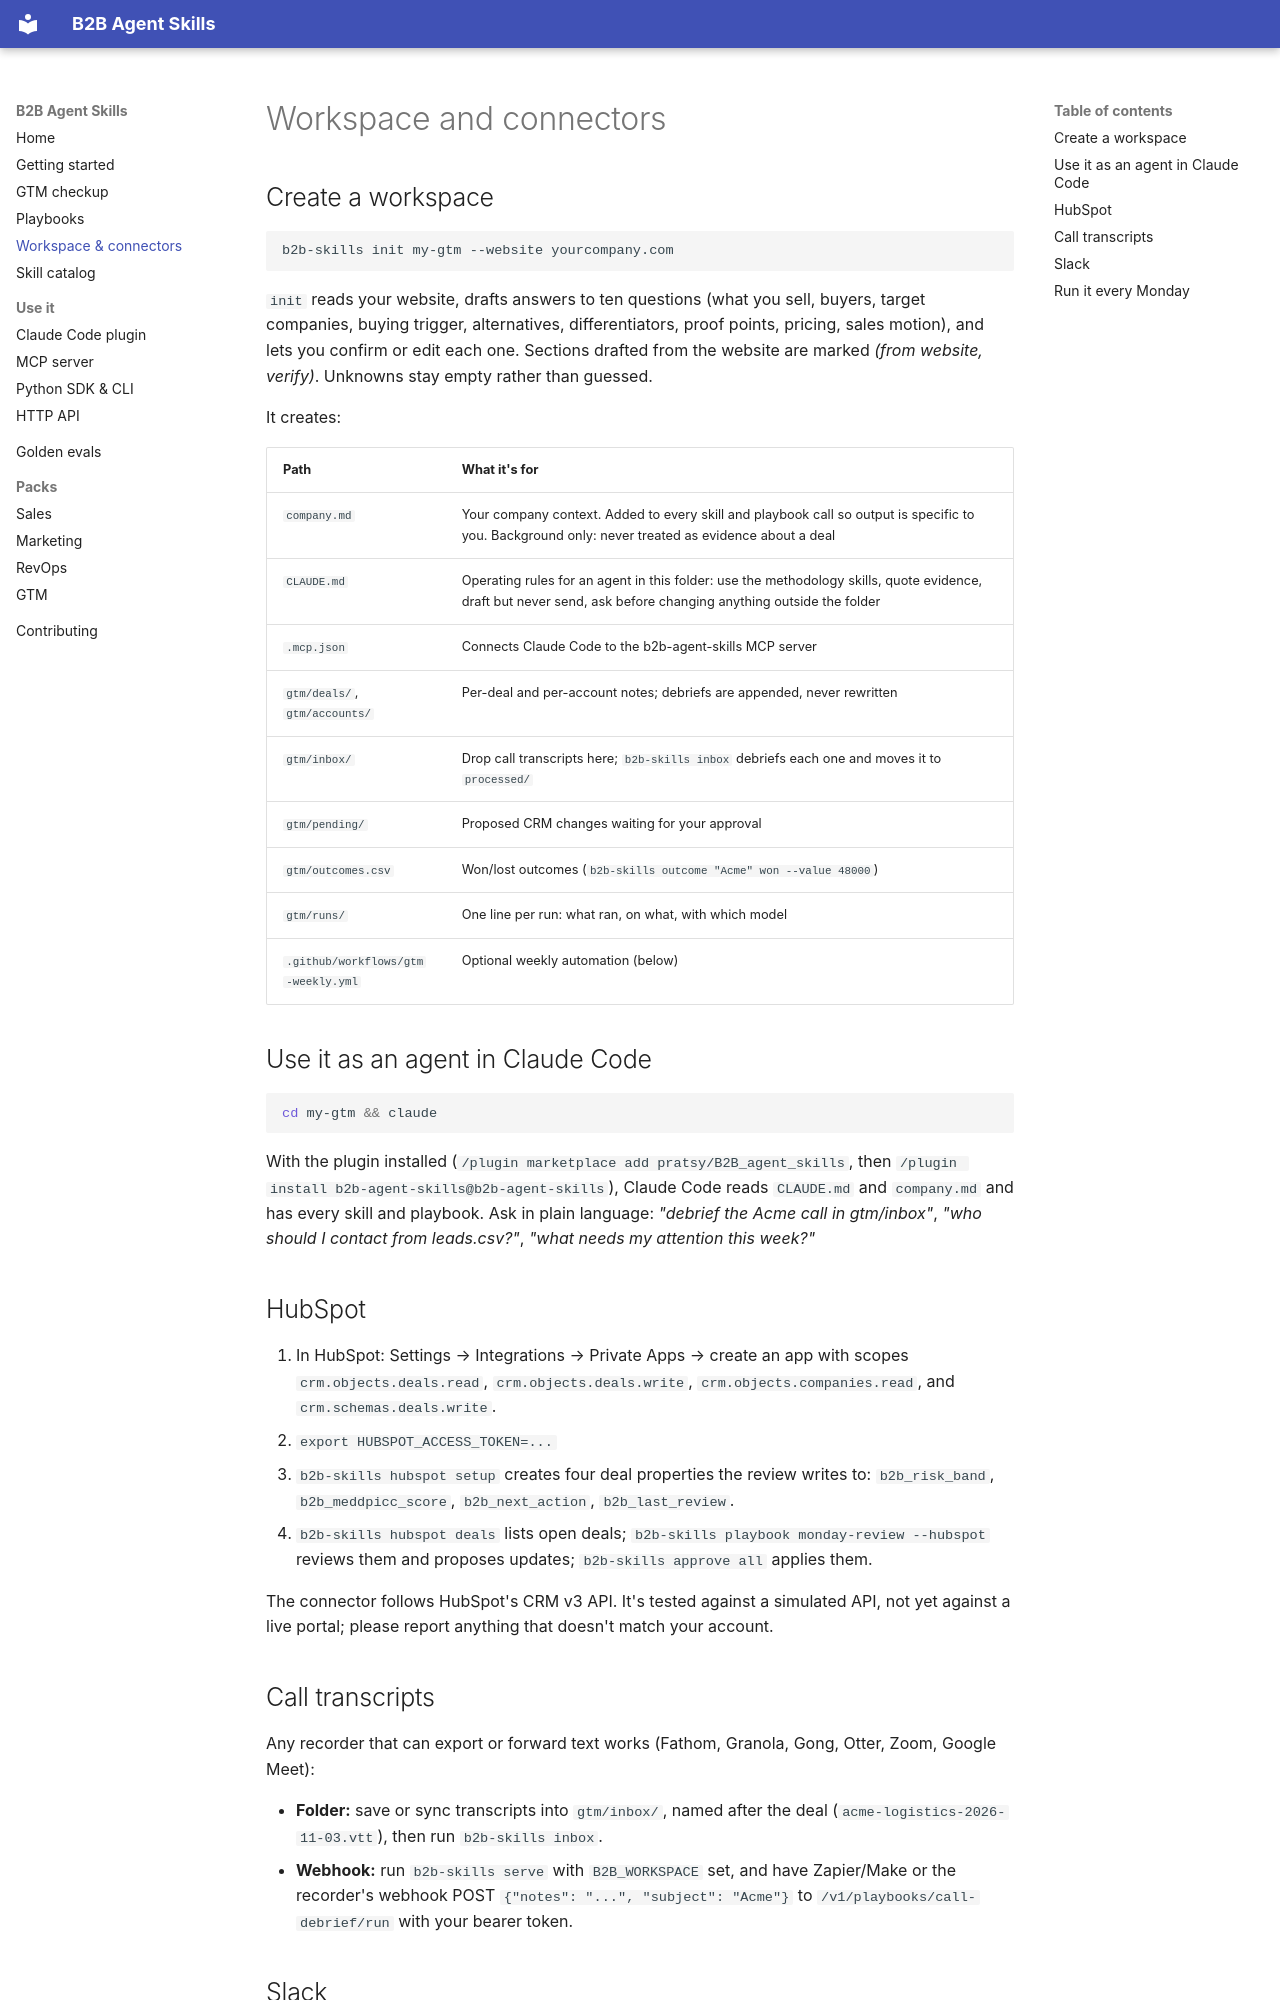

repository: pratsy/B2B_agent_skills · page: workspace/index.html · generator: mkdocs

# Workspace and connectors

## Create a workspace

```bash
b2b-skills init my-gtm --website yourcompany.com
```

`init` reads your website, drafts answers to ten questions (what you sell, buyers, target companies, buying trigger, alternatives, differentiators, proof points, pricing, sales motion), and lets you confirm or edit each one. Sections drafted from the website are marked *(from website, verify)*. Unknowns stay empty rather than guessed.

It creates:

| Path | What it's for |
|---|---|
| `company.md` | Your company context. Added to every skill and playbook call so output is specific to you. Background only: never treated as evidence about a deal |
| `CLAUDE.md` | Operating rules for an agent in this folder: use the methodology skills, quote evidence, draft but never send, ask before changing anything outside the folder |
| `.mcp.json` | Connects Claude Code to the b2b-agent-skills MCP server |
| `gtm/deals/`, `gtm/accounts/` | Per-deal and per-account notes; debriefs are appended, never rewritten |
| `gtm/inbox/` | Drop call transcripts here; `b2b-skills inbox` debriefs each one and moves it to `processed/` |
| `gtm/pending/` | Proposed CRM changes waiting for your approval |
| `gtm/outcomes.csv` | Won/lost outcomes (`b2b-skills outcome "Acme" won --value 48000`) |
| `gtm/runs/` | One line per run: what ran, on what, with which model |
| `.github/workflows/gtm-weekly.yml` | Optional weekly automation (below) |

## Use it as an agent in Claude Code

```bash
cd my-gtm && claude
```

With the plugin installed (`/plugin marketplace add pratsy/B2B_agent_skills`, then `/plugin install b2b-agent-skills@b2b-agent-skills`), Claude Code reads `CLAUDE.md` and `company.md` and has every skill and playbook. Ask in plain language: *"debrief the Acme call in gtm/inbox"*, *"who should I contact from leads.csv?"*, *"what needs my attention this week?"*

## HubSpot

1. In HubSpot: Settings → Integrations → Private Apps → create an app with scopes `crm.objects.deals.read`, `crm.objects.deals.write`, `crm.objects.companies.read`, and `crm.schemas.deals.write`.
2. `export HUBSPOT_ACCESS_TOKEN=...`
3. `b2b-skills hubspot setup` creates four deal properties the review writes to: `b2b_risk_band`, `b2b_meddpicc_score`, `b2b_next_action`, `b2b_last_review`.
4. `b2b-skills hubspot deals` lists open deals; `b2b-skills playbook monday-review --hubspot` reviews them and proposes updates; `b2b-skills approve all` applies them.

The connector follows HubSpot's CRM v3 API. It's tested against a simulated API, not yet against a live portal; please report anything that doesn't match your account.
